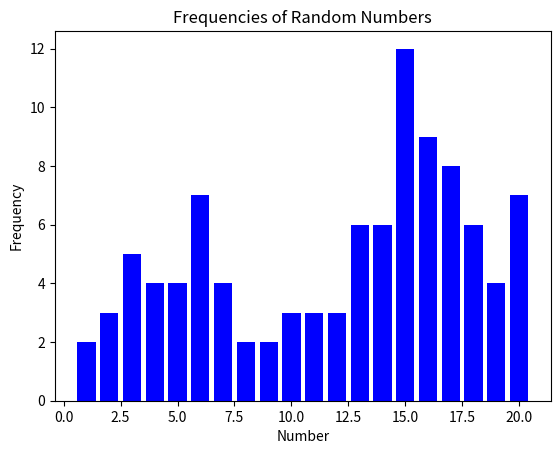

Generate this figure with matplotlib:
import matplotlib.pyplot as plt
import numpy as np

# Create an array with 100 random numbers
luvut = np.random.randint(1, 21, size=100)
# print(luvut)

# Calculate the mean of the random numbers
mean_value = np.mean(luvut)
print(mean_value)

# Calculate the frequencies of the numbers
unique_numbers, counts = np.unique(luvut, return_counts=True)
frequencies = dict(zip(unique_numbers, counts))

# Print the frequencies
print("Frequencies:")
for number, count in frequencies.items():
    print(f"Number {number}: {count} pcs")

# Use the Matplotlib library to create a bar chart of the frequencies.
plt.bar(frequencies.keys(), frequencies.values(), color='blue')
plt.xlabel('Number')
plt.ylabel('Frequency')
plt.title('Frequencies of Random Numbers')
plt.show()
